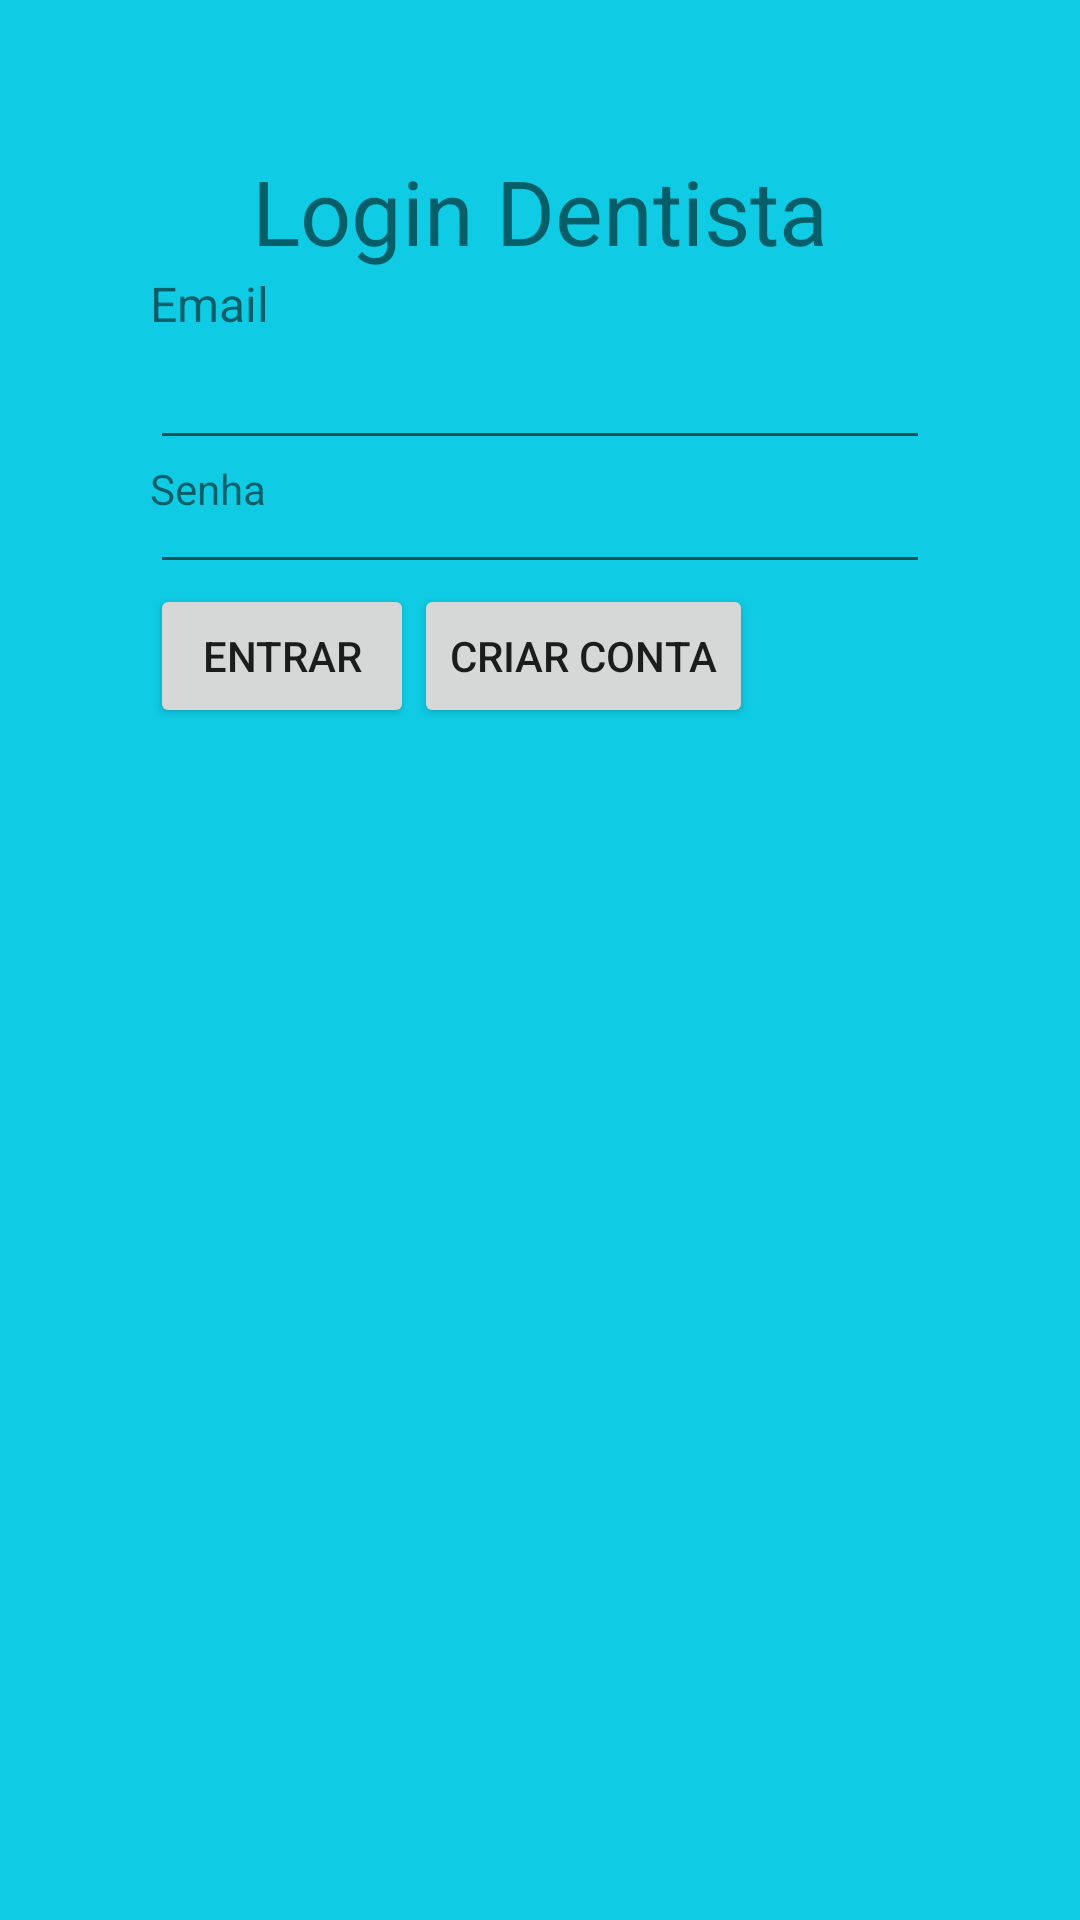

Write the Android layout XML for this screen, with the resource values it uses.
<!-- AndroidManifest.xml: application theme Theme.Tela_Login_dentista -->
<!-- res/layout/activity_main.xml -->
<?xml version="1.0" encoding="utf-8"?>
<RelativeLayout xmlns:android="http://schemas.android.com/apk/res/android"
    xmlns:app="http://schemas.android.com/apk/res-auto"
    xmlns:tools="http://schemas.android.com/tools"
    android:layout_width="match_parent"
    android:layout_height="wrap_content"
    android:layout_gravity="center"
    android:padding="50dp"
    android:background="#0FCCE4"
    tools:context=".MainActivity">

    <androidx.appcompat.widget.AppCompatTextView
        android:id="@+id/tvLoginTexto"
        android:layout_width="wrap_content"
        android:layout_height="wrap_content"
        android:text="Login Dentista"
        android:layout_centerHorizontal="true"
        android:textSize="30sp"
         />
    <androidx.appcompat.widget.AppCompatTextView
        android:id="@+id/tvEmail"
        android:layout_width="wrap_content"
        android:layout_height="wrap_content"
        android:text="Email"
        android:textSize="16dp"
        android:layout_below="@id/tvLoginTexto"
        android:layout_alignStart="@id/etEmail"
        />
    <androidx.appcompat.widget.AppCompatEditText
        android:id="@+id/etEmail"
        android:layout_width="match_parent"
        android:layout_height="wrap_content"
        android:layout_centerHorizontal="true"
        android:layout_below="@id/tvEmail"
        />
    <androidx.appcompat.widget.AppCompatTextView
        android:id="@+id/tvSenha"
        android:layout_width="wrap_content"
        android:layout_height="wrap_content"
        android:text="Senha"
        android:layout_below="@id/etEmail"
        android:layout_alignStart="@id/etEmail"/>
    <androidx.appcompat.widget.AppCompatEditText
        android:id="@+id/etSenha"
        android:inputType="textPassword"
        android:layout_width="match_parent"
        android:layout_height="wrap_content"
        android:layout_centerHorizontal="true"
        android:layout_below="@id/etEmail"
        />
    <androidx.appcompat.widget.AppCompatButton
        android:id="@+id/btnEntrar"
        android:layout_width="wrap_content"
        android:layout_height="wrap_content"
        android:text="Entrar"
        android:layout_below="@+id/etSenha"
        android:layout_alignStart="@id/etSenha"/>
    <androidx.appcompat.widget.AppCompatButton
        android:id="@+id/btnCriarConta"
        android:layout_width="wrap_content"
        android:layout_height="wrap_content"
        android:text="Criar conta"
        android:layout_below="@+id/etSenha"
        android:layout_toEndOf="@id/btnEntrar"/>



</RelativeLayout>
<!-- resources referenced by this layout -->
<resources>
  <style name="Theme.Tela_Login_dentista" parent="Theme.MaterialComponents.DayNight.DarkActionBar">
          
          <item name="colorPrimary">@color/purple_500</item>
          <item name="colorPrimaryVariant">@color/purple_700</item>
          <item name="colorOnPrimary">@color/white</item>
          
          <item name="colorSecondary">@color/teal_200</item>
          <item name="colorSecondaryVariant">@color/teal_700</item>
          <item name="colorOnSecondary">@color/black</item>
          
          <item name="android:statusBarColor">?attr/colorPrimaryVariant</item>
          
      </style>
  <!-- not gathered from this repository: default colours our renderer supplied (Android Studio template values) -->
  <color name="purple_500">#FF6200EE</color>
  <color name="purple_700">#FF3700B3</color>
  <color name="teal_200">#FF03DAC5</color>
  <color name="teal_700">#FF018786</color>
  <color name="black">#FF000000</color>
  <color name="white">#FFFFFFFF</color>
</resources>
